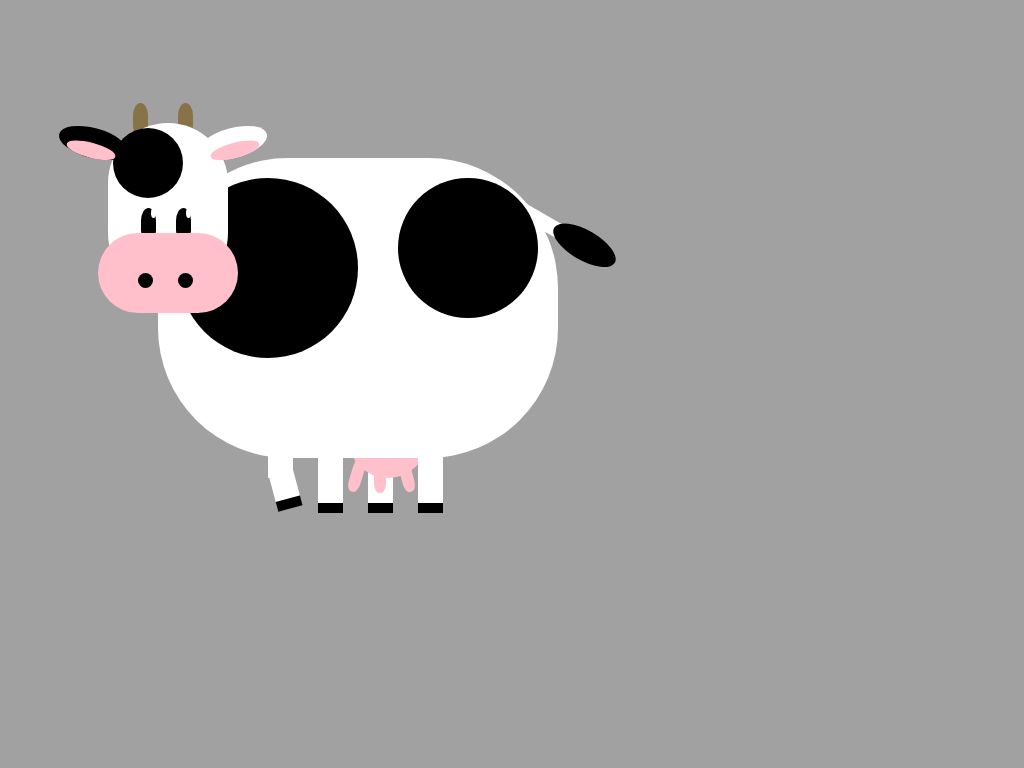

Give the HTML and CSS whose rendering is this image.

<!-- file: cow.html -->
<!DOCTYPE HTML>
<html>

<head>
	<title>Cow</title>
	<link rel="stylesheet" href="cow-style.css" type="text/css" media="screen"/>
</head>

<body>
    <div id="body">
		
		<div id="spot1"></div>
		<div id="spot2"></div>
		
	  <div id="tail">
	  	<div id="tail-fluff"></div>
	  </div>
	  
	  <div id="udder">
		  <div class="udder-hanging" id="udder1"></div>
		  <div class="udder-hanging" id="udder2"></div>
		  <div class="udder-hanging" id="udder3"></div>
	  </div>	  		
	  
	  <!-- legs & feet -->
      <div class="leg" id="leg-front1">
		 <div class="leg-b" id="leg-front1-bottom">
		 	<div class="foot" id="front1-foot" ></div>
		 </div>
	  </div>
	  	  		  	  		  
      <div class="leg" id="leg-front2">
		 <div class="leg-b" id="leg-front2-bottom">
		 	<div class="foot" id="front2-foot" ></div>
		 </div>
	  </div>	
	    		  	  		  		  
      <div class="leg" id="leg-back1">
		 <div class="leg-b" id="leg-back1-bottom">
		 	<div class="foot" id="back1-foot" ></div>
		 </div>
	  </div>	
	    		  	  		  
	  <div class="leg" id="leg-back2">	
		 <div class="leg-b" id="leg-back2-bottom">
		 	<div class="foot" id="back2-foot" ></div>
		 </div>	
	  </div>
	  
	  <!-- head & face -->	  		  	  
      <div id="head">
		 <!-- eyes -->	  		  
        <div class="eye" id="eye1" >
			<div class="eye-shine" id="eye1-shine"></div>
		</div>	
        <div class="eye" id="eye2">
			<div class="eye-shine" id="eye2-shine"></div>	
		</div>
		<div id="spot3"></div>	
		 <!-- top of head -->		
        <div class="horn" id="horn1"></div>
		<div class="horn" id="horn2"></div>
		
        <div class="ear" id="ear-left" >
			<div class="ear-inside"></div>
		</div>	
		<div class="ear" id="ear-right">
			<div class="ear-inside"></div>
		</div>
		<!-- nose -->	
		<div id="nose">
			<div class="nostril" id="nostril1"></div>
			<div class="nostril" id="nostril2"></div>
		</div>	<!-- end nose div -->	
	  </div> <!-- end head div -->				
  	</div> <!-- end body div -->      
  </body>

</html>

/* file: cow-style.css */
body {background-color:#A1A1A1;}

/*-------- body --------*/

#body{background-color:white;
	width: 400px;
	height: 300px;
	border-radius:130px;
	position: relative;
	top: 150px;
	left:150px;}
	
#spot1 {background-color:black;
		width: 180px;
		height: 180px;
		border-radius:90px;
		position: absolute;
		top: 20px;
		left: 20px;}	
		
#spot2 {background-color:black;
		width: 140px;
		height: 140px;
		border-radius:70px;
		position: absolute;
		top: 20px;
		left: 240px;}	

/*-------------------- Head -----------------*/

#head {background-color:white;
		width: 120px;
		height: 170px;
		border-radius:70px;
		position: absolute;
		top: -35px;
		left: -50px;}

/*---- Nose ----*/
#nose {background-color:pink;
		width: 140px;
		height: 80px;
		border-radius:70px;
		position: absolute;
		top: 110px;
		left: -10px;
		z-index: 10;}

.nostril {background-color:black;
		width: 15px;
		height: 15px;
		border-radius:8px;
		position: absolute;}	
			
#nostril1 {top: 40px;
		left: 40px;}	
		
#nostril2 {top: 40px;
 		left: 80px;}	
				
/*---- Face ----*/

.eye {background-color:black;
		width: 15px;
		height: 35px;
		border-radius: 10px / 17px;
		position: absolute;}

#eye1 { top: 85px;
		left:33px;}			
#eye2 { top: 85px;
		left:68px;}	
		
.eye-shine {background-color:white;
		width: 5px;
		height: 10px;
		border-radius: 2.5px / 5px;
		position: absolute;}

#eye1-shine { left:10px;}		
#eye2-shine {left:10px;}
								
									
#spot3 {background-color:black;
		width: 70px;
		height: 70px;
		border-radius:35px;
		position: absolute;
		top: 5px;
		left: 5px;}	
		
/*---- Top of head ----*/

.ear {width: 70px;
		height: 30px;
		border-radius: 35px / 15px;
		position: absolute;}

#ear-left { background-color:black;
		top: 5px;
		left:-50px;
		-webkit-transform: rotate(15deg)}	
				
#ear-right { background-color:white;
		top: 5px;
		left:90px;
		-webkit-transform: rotate(-15deg)}	
		
.ear-inside { background-color:pink;
		width: 50px;
		height: 15px;
		border-radius: 25px / 7px;
		position: absolute;
		top: 15px;
		left:10px;}
		
.horn {background-color:#887247;
		width: 15px;
		height: 35px;
		border-radius: 10px / 17px;
		position: absolute;
		top: -20px;
		z-index: -10;}
		
#horn1{left: 25px;}	
#horn2{left: 70px;}		

/*-------------------- legs and udders -----------------------*/


#tail {width:55px;
	height: 15px;
	background-color: white;
	position: absolute;
	top: 55px;
	left:357px;
	z-index: -10;
	transform-origin: 50% 0;
	-webkit-transform: rotate(30deg);}
	
#tail-fluff {background-color: black;
		width: 70px;
		height: 30px;
		border-radius: 35px / 15px;
		position: absolute;
		top: -8px;
		left: 45px;}	

#udder {background-color: pink;
	width: 80px;
	height: 80px;
	border-radius: 40px;
	z-index: -10;
	position: absolute;
	top: 240px;
	left: 190px;}

.udder-hanging {background-color:pink;
		width: 12px;
		height: 35px;
		border-radius: 5px / 10px;
		position: absolute;
		top: 60px;}
		
#udder1 {left: 8px;
	transform-origin: 50% 0;
	-webkit-transform: rotate(17deg);}

#udder2 {left: 26px;}

#udder3	{left: 48px;
	transform-origin: 50% 0;
		-webkit-transform: rotate(-15deg);}	

/*---- legs ----*/		

.leg-b {width:25px;
	height: 30px;
	background-color: white;
	position: absolute;
	top: 25px;
	left:0px;}
	
#leg-front1-bottom {transform-origin: 0% 0;
	-webkit-transform: rotate(-15deg);}	
		
.leg {width:25px;
	height: 30px;
	background-color: white;
	position: absolute;
	top: 290px;}
	
#leg-front1 {left: 110px;}	
#leg-front2 {left: 160px;}
#leg-back1 {left: 210px;
	z-index: -15;}
#leg-back2 {left: 260px;}
	
.foot {width:25px;
	height: 10px;
	background-color: black;
	position: absolute;
	top: 30px;
	left:0px;}

		
	
				
			
			
	
		
					

			
		
		
		
		
		
		
		
		
		
